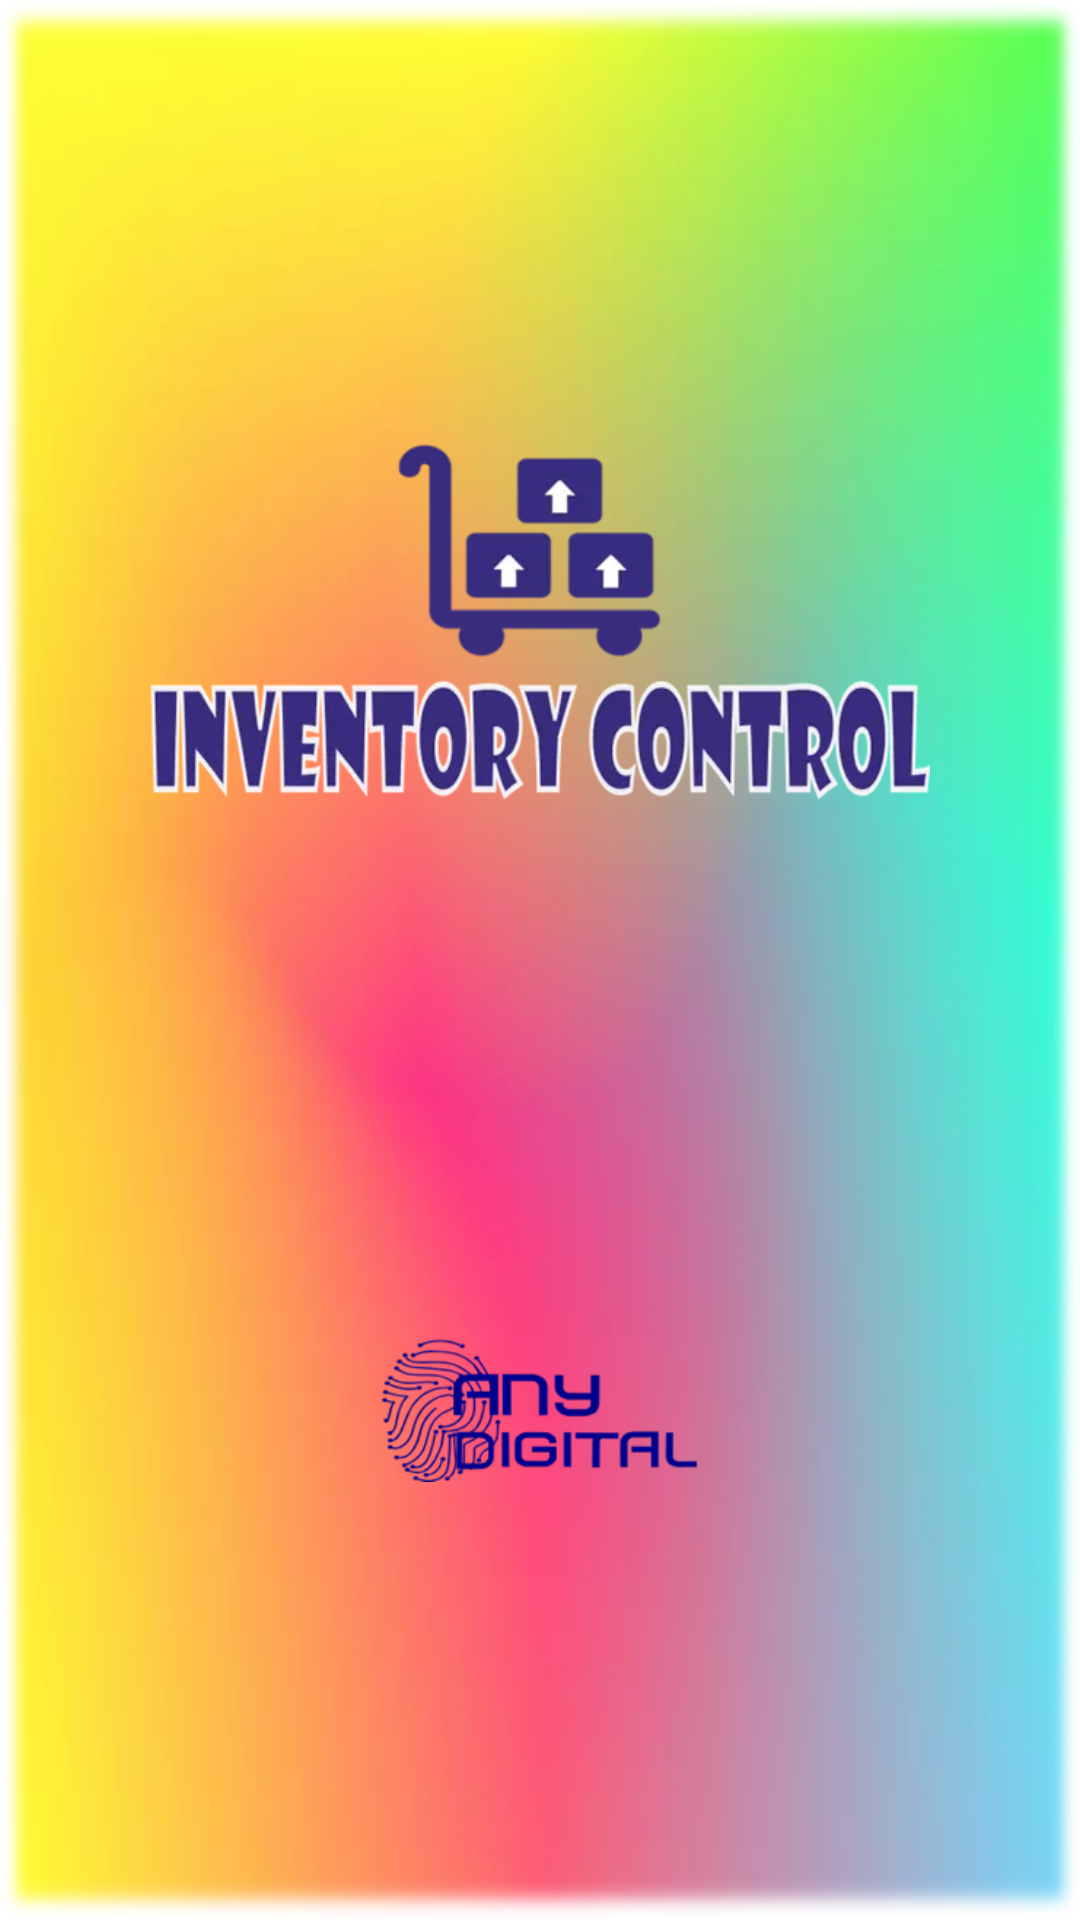

Here is an Android app screen rendered from its layout file. Give the layout XML and the strings, colors and styles it references.
<!-- AndroidManifest.xml: application theme Theme.InventoryControlV1 -->
<!-- res/layout/activity_splash.xml -->
<?xml version="1.0" encoding="utf-8"?>
<androidx.constraintlayout.widget.ConstraintLayout xmlns:android="http://schemas.android.com/apk/res/android"
    xmlns:app="http://schemas.android.com/apk/res-auto"
    xmlns:tools="http://schemas.android.com/tools"
    android:layout_width="match_parent"
    android:layout_height="match_parent"
    android:background="@drawable/fundo_tela_abertura"
    tools:context=".SplashActivity">


    <ImageView
        android:id="@+id/ivSplashLogo"
        android:layout_width="wrap_content"
        android:layout_height="wrap_content"
        android:src="@drawable/fundo_tela_abertura_2"
        android:paddingTop="50dp"
        android:paddingEnd="50dp"
        android:paddingBottom="50dp"
        android:paddingStart="50dp"
        app:layout_constraintBottom_toBottomOf="parent"
        app:layout_constraintEnd_toEndOf="parent"
        app:layout_constraintStart_toStartOf="parent"
        app:layout_constraintTop_toTopOf="parent" />




</androidx.constraintlayout.widget.ConstraintLayout>
<!-- resources referenced by this layout -->
<resources>
  <!-- drawable fundo_tela_abertura: webp bitmap (drawable, 12534 bytes) -->
  <!-- drawable fundo_tela_abertura_2: webp bitmap (drawable, 30970 bytes) -->
  <style name="Theme.InventoryControlV1" parent="Theme.MaterialComponents.Light.DarkActionBar">
          
          <item name="colorPrimary">@color/colorPrimary</item>
          <item name="colorPrimaryVariant">@color/colorPrimaryDark</item>
          <item name="colorOnPrimary">@color/white</item>
          
          <item name="colorSecondary">@color/colorAccent</item>
          <item name="colorSecondaryVariant">@color/teal_700</item>
          <item name="colorOnSecondary">@color/black</item>
          
          <item name="android:statusBarColor">?attr/colorPrimaryVariant</item>
          
          <item name="backgroundColor">@color/white</item>
      </style>
  <color name="colorPrimary">#231b50</color>
  <color name="colorPrimaryDark">#231b50</color>
  <color name="white">#FFFFFFFF</color>
  <color name="colorAccent">#D81B60</color>
  <color name="teal_700">#FF018786</color>
  <color name="black">#FF000000</color>
</resources>
